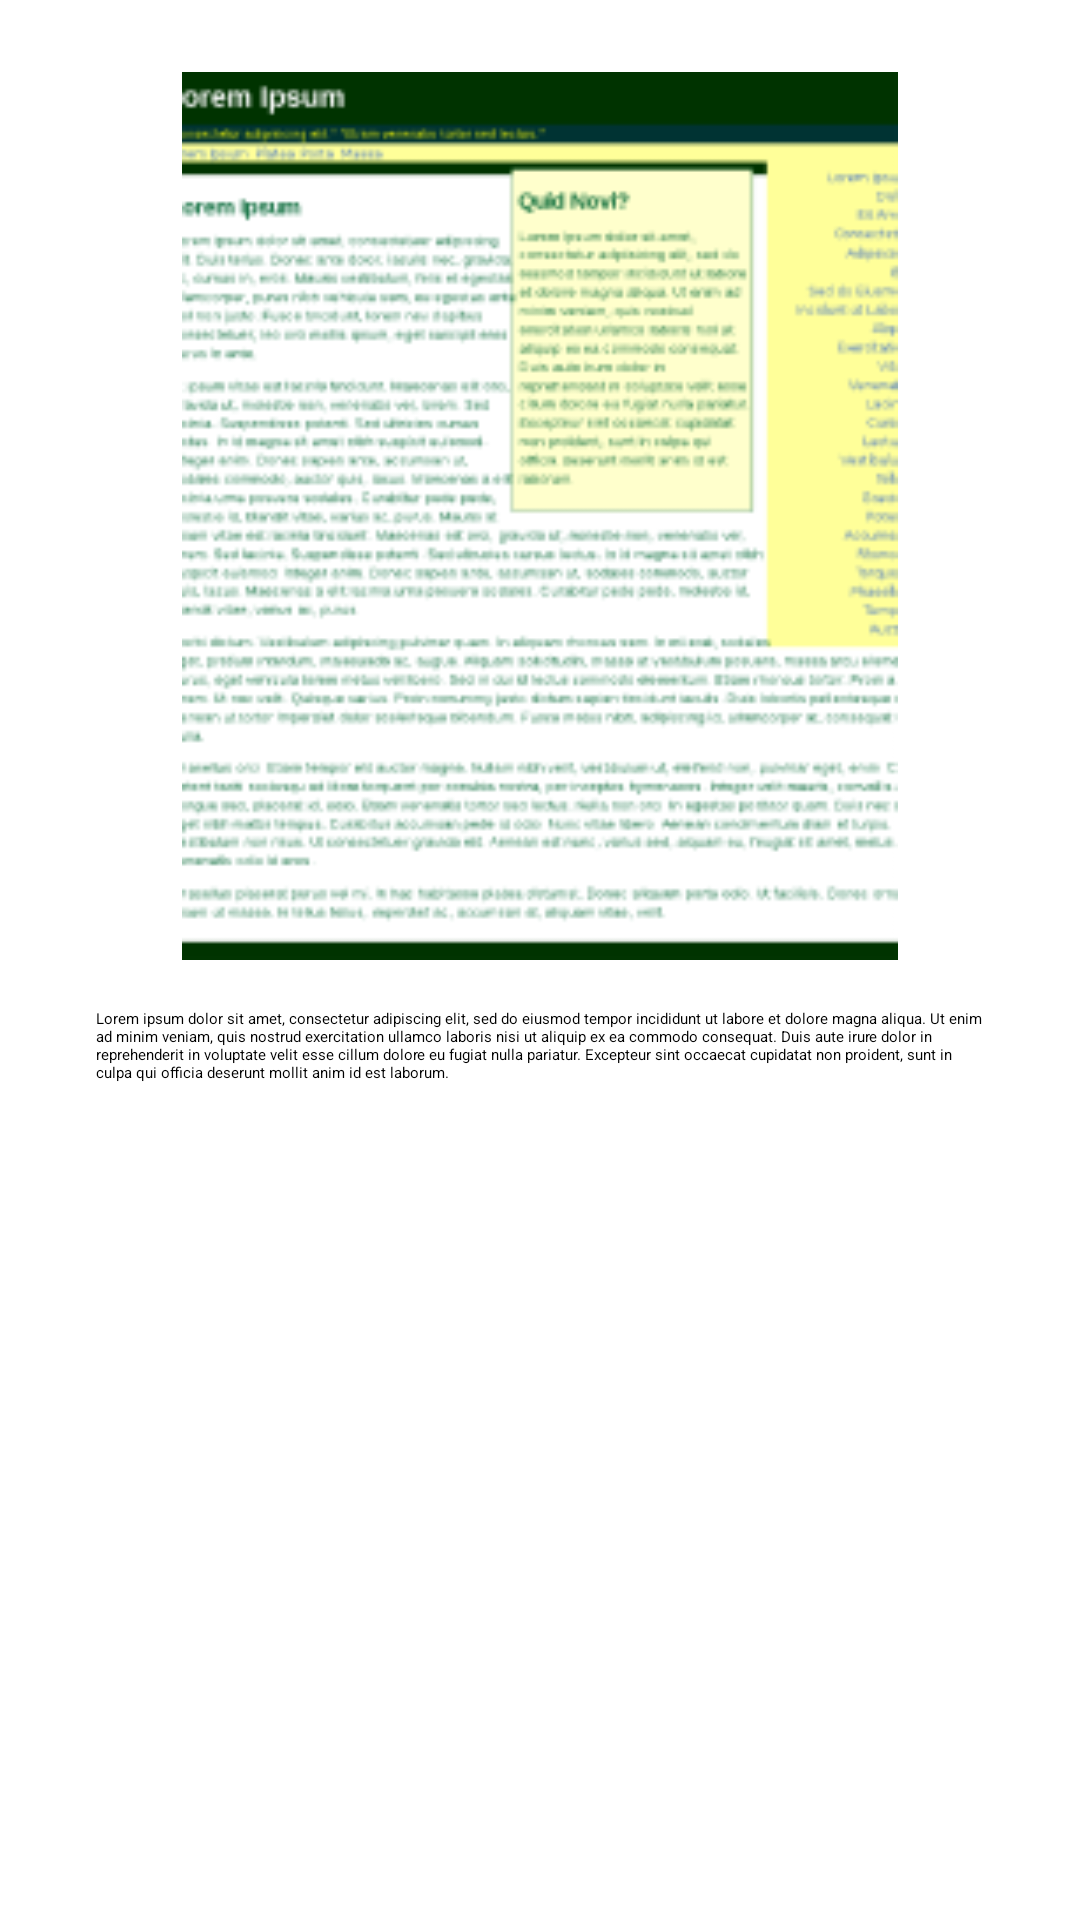

Android layout source for this screen:
<!-- AndroidManifest.xml: application theme Theme.Application -->
<!-- res/layout/details_page.xml -->
<?xml version="1.0" encoding="utf-8"?>
<androidx.constraintlayout.widget.ConstraintLayout xmlns:android="http://schemas.android.com/apk/res/android"
    xmlns:app="http://schemas.android.com/apk/res-auto"
    xmlns:tools="http://schemas.android.com/tools"
    android:layout_width="match_parent"
    android:layout_height="match_parent"
    android:theme="@style/DetailsPageStyle"
    tools:context=".DetailsPage">

    <LinearLayout
        android:layout_width="match_parent"
        android:layout_height="match_parent"
        android:layout_marginStart="@dimen/default_margin"
        android:layout_marginTop="@dimen/default_margin"
        android:layout_marginEnd="@dimen/default_margin"
        android:layout_marginBottom="@dimen/default_margin"
        app:layout_constraintBottom_toBottomOf="parent"
        app:layout_constraintEnd_toEndOf="parent"
        app:layout_constraintStart_toStartOf="parent"
        app:layout_constraintTop_toTopOf="parent">

        <ImageView
            android:src="@drawable/image"
            android:id="@+id/imageView2"
            android:layout_width="match_parent"
            android:layout_height="match_parent"
            android:layout_marginStart="@dimen/default_margin"
            android:layout_marginTop="@dimen/default_upper_margin"
            android:layout_marginEnd="@dimen/default_margin"
            android:layout_weight="1"
            android:scaleType="fitCenter"
        />

        <TextView
            android:id="@+id/textView3"
            android:layout_width="match_parent"
            android:layout_height="match_parent"
            android:layout_marginStart="@dimen/default_margin"
            android:layout_marginTop="@dimen/default_margin"
            android:layout_marginEnd="@dimen/default_margin"
            android:layout_marginBottom="@dimen/default_margin"
            android:layout_weight="1"
            android:text="@string/content_example"
        />
    </LinearLayout>
</androidx.constraintlayout.widget.ConstraintLayout>
<!-- resources referenced by this layout -->
<resources>
  <dimen name="default_margin">16dp</dimen>
  <dimen name="default_upper_margin">8dp</dimen>
  <!-- drawable image: png bitmap (drawable, 42910 bytes) -->
  <string name="content_example">Lorem ipsum dolor sit amet, consectetur adipiscing elit, sed do eiusmod tempor incididunt ut labore et dolore magna aliqua. Ut enim ad minim veniam, quis nostrud exercitation ullamco laboris nisi ut aliquip ex ea commodo consequat. Duis aute irure dolor in reprehenderit in voluptate velit esse cillum dolore eu fugiat nulla pariatur. Excepteur sint occaecat cupidatat non proident, sunt in culpa qui officia deserunt mollit anim id est laborum.
      </string>
  <style name="DetailsPageStyle" parent="AppTheme">
          <item name="android:orientation">vertical</item>
      </style>
  <style name="Theme.Application" parent="Theme.MaterialComponents.DayNight.DarkActionBar">
          
          <item name="colorPrimary">@color/colorPrimary</item>
          <item name="colorPrimaryVariant">@color/colorPrimaryDark</item>
          <item name="colorOnPrimary">@color/white</item>
          
          <item name="colorSecondary">@color/colorAccent</item>
          <item name="colorSecondaryVariant">@color/colorAccent</item>
          <item name="colorOnSecondary">@color/black</item>
          
          <item name="android:statusBarColor" tools:targetApi="l">?attr/colorPrimaryVariant</item>
          
      </style>
  <style name="AppTheme" parent="Theme.AppCompat.Light.DarkActionBar">
          
          <item name="colorPrimary">@color/colorPrimary</item>
          <item name="colorPrimaryDark">@color/colorPrimaryDark</item>
          <item name="colorAccent">@color/colorAccent</item>
      </style>
  <!-- not gathered from this repository: default colours our renderer supplied (Android Studio template values) -->
  <color name="black">#FF000000</color>
  <color name="white">#FFFFFFFF</color>
  <color name="colorPrimary">#FF6200EE</color>
  <color name="colorPrimaryDark">#FF3700B3</color>
  <color name="colorAccent">#FF03DAC5</color>
</resources>
